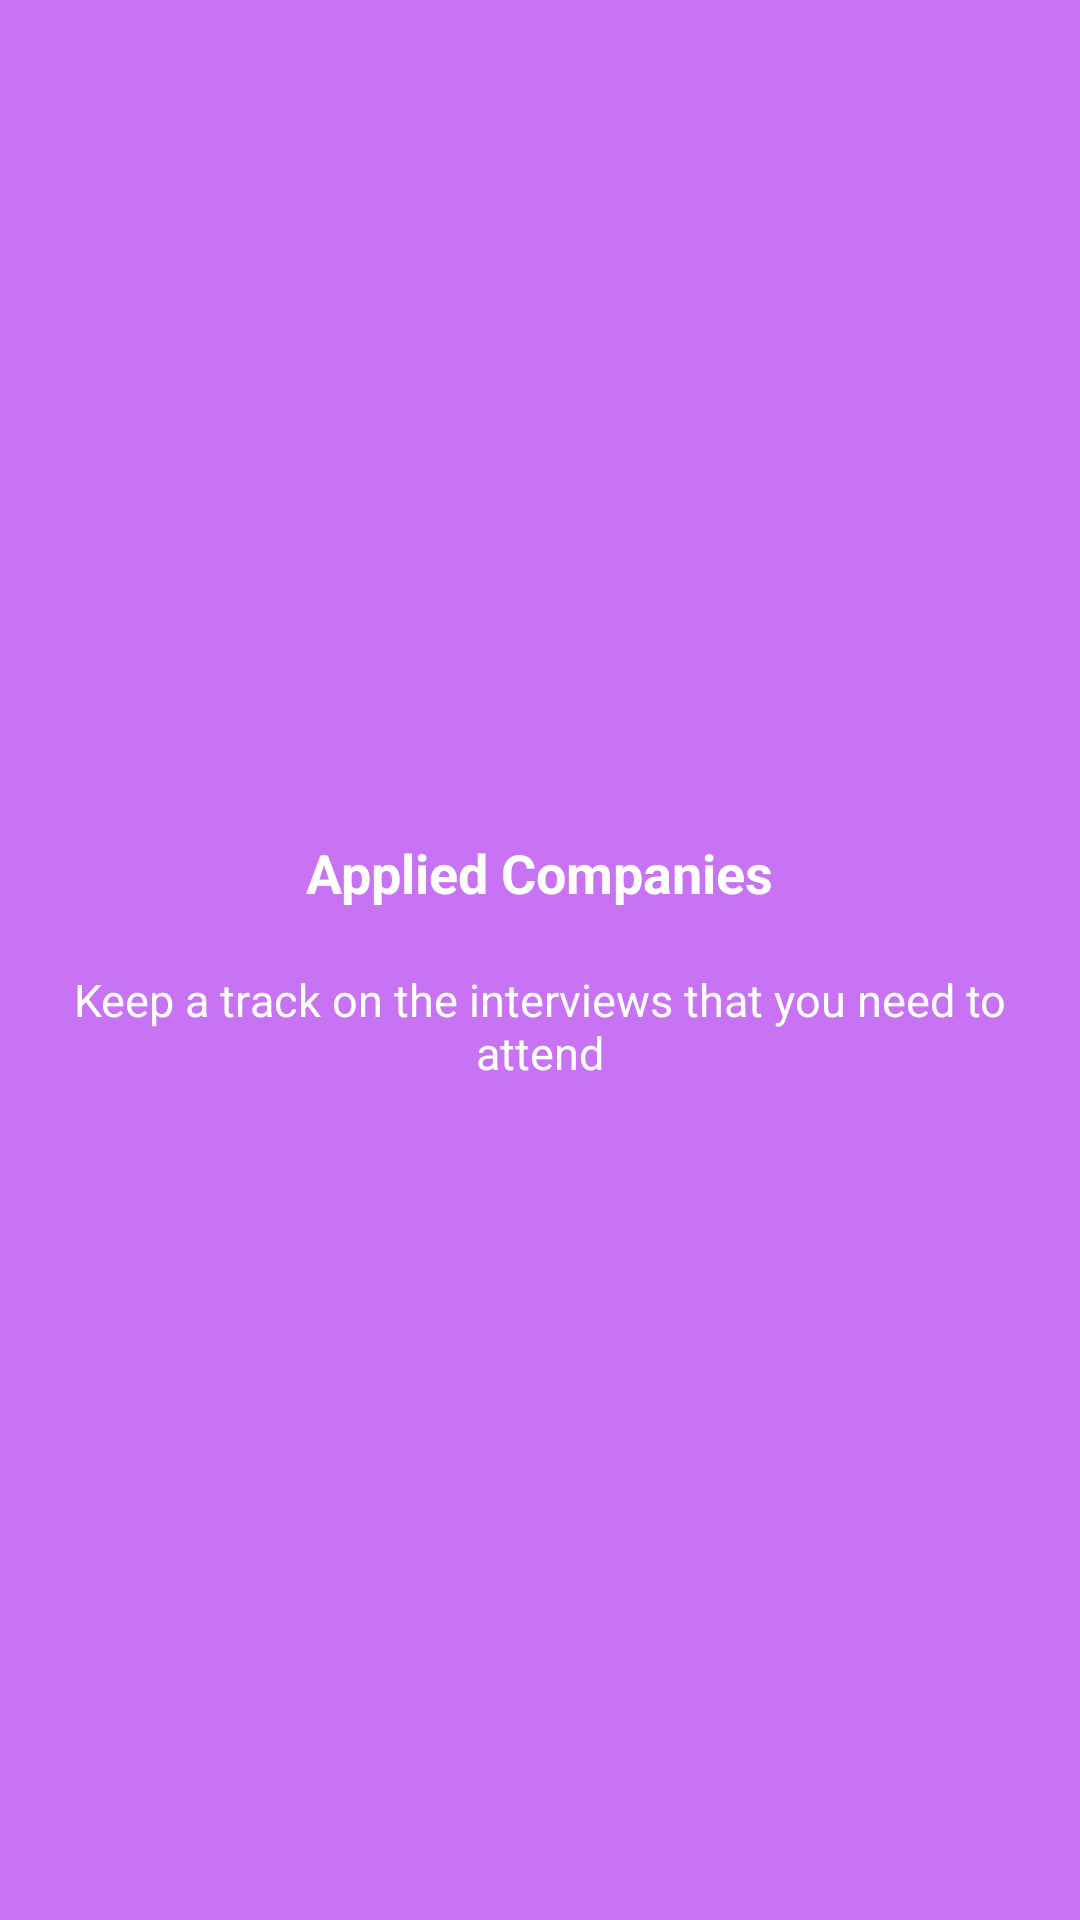

This screen was rendered from an Android layout file. Write that file and the resources it references.
<!-- AndroidManifest.xml: application theme AppTheme -->
<!-- res/layout/welcome_screen_4.xml -->
<?xml version="1.0" encoding="utf-8"?>
<RelativeLayout xmlns:android="http://schemas.android.com/apk/res/android"
    android:layout_width="match_parent"
    android:layout_height="match_parent"
    android:background="@color/bg_screen4">

    <LinearLayout
        android:layout_width="wrap_content"
        android:layout_height="wrap_content"
        android:layout_centerInParent="true"
        android:gravity="center_horizontal"
        android:orientation="vertical">

        
            
            
            

        <TextView
            android:layout_width="wrap_content"
            android:layout_height="wrap_content"
            android:text="Applied Companies"
            android:textSize="18sp"
            android:textColor="@android:color/white"
            android:textStyle="bold" />

        <TextView
            android:layout_width="wrap_content"
            android:layout_height="wrap_content"
            android:layout_marginTop="20dp"
            android:paddingLeft="@dimen/activity_inner_space"
            android:paddingRight="@dimen/activity_inner_space"
            android:textSize="15sp"
            android:text="Keep a track on the interviews that you need to attend"
            android:textAlignment="center"
            android:textColor="@android:color/white" />

    </LinearLayout>

</RelativeLayout>
<!-- resources referenced by this layout -->
<resources>
  <color name="bg_screen4">#c873f4</color>
  <dimen name="activity_inner_space">10dp</dimen>
  <style name="AppTheme" parent="Theme.AppCompat.Light.NoActionBar">
          
          <item name="colorPrimary">@color/colorPrimary</item>
          <item name="colorPrimaryDark">@color/colorPrimaryDark</item>
          <item name="colorAccent">@color/colorAccent</item>
      </style>
  <color name="colorPrimary">#0e4e6b</color>
  <color name="colorPrimaryDark">#2980b9</color>
  <color name="colorAccent">#2980b9</color>
</resources>
